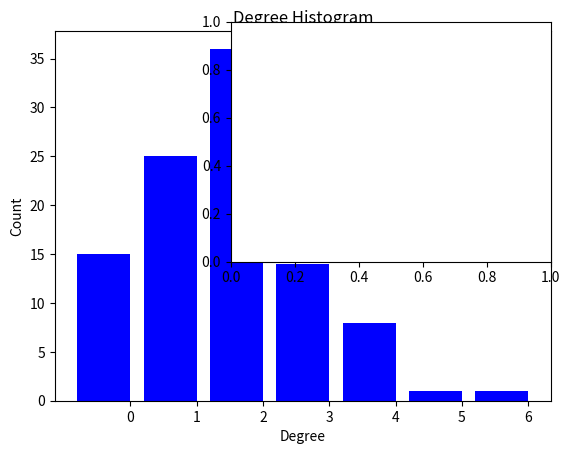

This figure's Python source: (Note: this script raises an exception after producing the figure.)
#! python
"""
================
Degree histogram
================

Draw degree histogram with matplotlib.
Random graph shown as inset
"""
import collections
import matplotlib.pyplot as plt
import networkx as nx

G = nx.gnp_random_graph(100, 0.02)

degree_sequence = sorted([d for n, d in G.degree()], reverse=True)  # degree sequence
# print "Degree sequence", degree_sequence
degreeCount = collections.Counter(degree_sequence)
deg, cnt = zip(*degreeCount.items())

fig, ax = plt.subplots()
plt.bar(deg, cnt, width=0.80, color='b')

plt.title("Degree Histogram")
plt.ylabel("Count")
plt.xlabel("Degree")
ax.set_xticks([d + 0.4 for d in deg])
ax.set_xticklabels(deg)

# draw graph in inset
plt.axes([0.4, 0.4, 0.5, 0.5])
Gcc = sorted(nx.connected_component_subgraphs(G), key=len, reverse=True)[0]
pos = nx.spring_layout(G)
plt.axis('off')
nx.draw_networkx_nodes(G, pos, node_size=20)
nx.draw_networkx_edges(G, pos, alpha=0.4)

plt.show()
